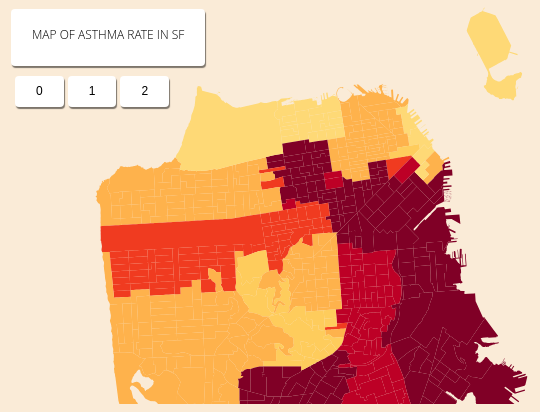
D3 v2 page, settled after 360 driven frames (6 s of simulated time); the page loaded 1 data file(s).


var arr = [];
var LAST = 0;
var colorScheme = 2;
//var h = $("#map").height();
//var w = $("#map").width();
var rates = [];

var width = document.getElementById('map').offsetWidth;
var height = document.getElementById('map').offsetHeight;
var map = d3.select('#map').append('svg').attr("width", width)
    .attr("height", height);
var path = d3.geo.path().projection(d3.geo.albers().origin([-122.4031949051393, 37.80511854740679]).scale(200000).translate([400, 103]));

x = map.selectAll('path');
zz = x[0].parentNode;
colorArray = [
    ['rgb(237,248,251)', 'rgb(191,211,230)', 'rgb(158,188,218)', 'rgb(140,150,198)', 'rgb(136,86,167)', 'rgb(129,15,124)'],
    ["#fff5f0", "#fee0d2", "#fcbba1", "#fc9272", "#fb6a4a", "#ef3b2c", "#cb181d", "#a50f15", "#67000d"],
    ["#ffeda0", "#fed976", "#fecc5c", "#feb24c", "#f03b20", "#bd0026", "#800026"]
];

backgrounds = ["aliceblue", "#ffffb2", "antiquewhite"];
high_color = ["#ffeda0", "purple", "black"];
names = ["Poverty", "Diabetes Density", "Asthma Rate"];

function colorMe(value, max_val, swatch) {
    var step_size = Math.round(max_val / swatch.length);
    var color = Math.round(value / step_size);
    return swatch[Math.min(Math.min(color, swatch.length), swatch.length - 1)]
}


window.onresize = resizeMe;

function resizeMe() {
    curWidth = parseInt($('#map').children().css('width'));
    ratio = window.outerWidth / curWidth;
    /* if (ratio >= 1.2 && (curWidth * ratio/1.2 < window.outerWidth) ) {
         $('#map').children().css('transform', 'scale(' + (Math.min(ratio/1.3, window.outerWidth / 1.3)) +')');
     }
     else if (ratio <= .8) {
         $('#map').children().css('transform', 'scale(' + (ratio) +')');
         if(window.outerWidth < 630 ) {
             transX = transX <= 40 ? transX : transX += 4;
             map.selectAll('path')
             .attr("transform", "translate(" + transX + "," + (transY) + ")");
         }
     } */
    if (window.outerWidth <= 1060) {
        //$('.my-box').css('background-color', 'red')
        $('#Legend').css('background-color', 'transparent');
        $('#Legend').css('box-shadow', 'none');
        $('#dis').css('background-color', 'rgba(255, 255, 255, 0.5)');
        //console.log('true');
    } else {
        $('#Legend').css('background-color', 'rgba(255, 255, 255, 1)');
        $('#Legend').css('box-shadow', '1px 2px 1px 0px rgba(0, 0, 0, 0.5)');
        $('#dis').css('background-color', 'rgba(255, 255, 255, 0.35)');
        //console.log('REVERT');
    }

}

//$(window).on("resize", func());



function recolorMe(id) {
    colorScheme = id;
    d3.select('html').style('background', backgrounds[colorScheme]);
    d3.select('#title').text('Map of ' + names[colorScheme] + '\n in SF');
    for (i = 0; i < 3; i++) {
        document.getElementById('btn' + i).style.background = '#ffffff';
    }
    document.getElementById('btn' + colorScheme).style.background = 'rgba(0, 0, 0, 0.15)';
    map.selectAll('path')
        .style("fill", function(d) { /*console.log(i);*/
            return colorMe(d.properties.ASTHMARATE, 14, colorArray[id])
        })
}

transX = 0;
transY = 0;

document.onkeydown = checkKey;

function checkKey(e) {
    e = e || window.event;
    if (e.keyCode == '38') { // up arrow
        transY = transY >= 50 ? transY : (transY += 4);
        map.selectAll('path')
            .attr("transform", "translate(" + transX + "," + transY + ")");
    } else if (e.keyCode == '40') { // down arrow
        transY = transY >= -50 ? (transY -= 4) : transY;
        map.selectAll('path')
            .attr("transform", "translate(" + transX + "," + (transY) + ")");
    } else if (e.keyCode == '37') { // left arrow
        transX = transX >= 40 ? transX : transX += 4;
        map.selectAll('path')
            .attr("transform", "translate(" + transX + "," + (transY) + ")");
    } else if (e.keyCode == '39') { // right arrow
        transX = transX >= -40 ? (transX -= 4) : transX;
        map.selectAll('path')
            .attr("transform", "translate(" + (transX) + "," + (transY) + ")");
    }
}

d3.select('#my-title').append('p').attr('id', 'title').text('Map of ' + names[colorScheme] + '\n in SF');


d3.select('#dis').text('District: ' + 060750101001);
d3.select('#dis').append('p').text('Value: ' + 6.299994);
d3.select('#dis').append('p').text('ID: ' + 0);
d3.select('#dis').append('p').text('\n Dataset Source: SF Gov');
console.log(high_color[colorScheme]);

function createTooltip (my_id, my_val) {
   d3.select("#map")
    .insert("div")
    .style("position", "absolute")
    .style("z-index", "999")
    //.style("visibility", "hidden")
    .style("display", "none")
    .attr('class', "tooltip")
    .attr("id", function() { /*console.log(i);*/
        return 'tooltip' + my_id
    })
    .text("District with val " + my_val);
}


d3.json('Asthma.json', function(json) {
    map.selectAll('path')
        .data(json.features)
        .enter().append('path')
        .attr('d', path)
        .attr("id", function(d, i) { /*console.log(i);*/
            createTooltip(i, d.properties.ASTHMARATE);
            return 'n' + i
        })
        .attr('class', function(d, i) {
            //console.log('block: ' + d.properties.BLOCKGROUP);
            //   console.log('zip z' + d.properties);
            arr.push(d.properties);
            return 'block b' + d.properties.BLOCKGROUP // + 'num id' + i
        })
        .style("fill", function(d) { /*console.log(i);*/
            return colorMe(d.properties.ASTHMARATE, 14, colorArray[colorScheme])
        })
        /*.attr("x", "-1em")
        .attr("y", ".31em")
        .style("font-size", "13px")
        .text(function(d,i) { return i; }) */
        .on('mouseover', function() {
            var zip = d3.select(this).attr('class').split('block b').join('');
            var ques = d3.select(this).attr('id').split('n').join('');
            //console.log('block ' + zip + ' selected with id ' + ques);

            d3.select('#map').selectAll('p').remove();
            //d3.select('#map').selectAll('p').text('');
            /*for (key in arr) {
                //console.log(arr[key]);
                d3.select('#map .b' + arr[key].BLOCKGROUP).style("fill", "black");
            }*/


            d3.select('#n' + LAST).style("fill", colorMe(arr[LAST].ASTHMARATE, 14, colorArray[colorScheme]));
            LAST = ques; //global value for last obj
            d3.select('#map .b' + zip).style("fill", high_color[colorScheme]);

            d3.select('#tooltip' + ques)
                //.transition().duration(300).style("opacity", .9)
                //.style("visibility", "visible")
                .style("display", "block")
                .style("left", (d3.event.pageX - 10) + "px")
                .style("top", (d3.event.pageY - 28) + "px");

            // Add tooltip
            // d3.select(that.$.tooltip).transition().duration(200).style("opacity", .9);
            /* var tootipContent =
                 "<table>" +
                 "<tr><td>Score</td><td>" + (score) + "</td></tr>" +
                 "</table>";*/
            /* d3.select(that.$.tooltip).html(tootipContent)
                 .style("left", (d3.event.pageX) + "px")
                 .style("top", (d3.event.pageY - 28) + "px");
             */

            /*if (that.lastSelectedBlock != null) {
                d3.select('#n' + lastSelectedBlock).style("fill", colorBlock(that.computedScores[zip], 1, that.colorArray));
            }*/
            lastSelectedBlock = ques; //global value for last obj
            // d3.select('#map .b' + zip).style("fill", highColor);
            //d3.select('#map').append('p').attr('id', 'dis').text('District: ' + zip);
            d3.select('#dis').text('District: ' + zip);
            d3.select('#dis').append('p').text('Value: ' + arr[ques].ASTHMARATE);
            d3.select('#dis').append('p').text('ID: ' + ques);
            d3.select('#dis').append('p').text('\n Dataset Source: SF Gov');
        })
        .on('mouseout', function() {
            // Remove tooltip on mouse out
            d3.select('#tooltip' + LAST).transition().duration(500)
            //.style("opacity", 0);
            .style("display", "none")
            // Deselect block on mouse out
            /*for (key in arr) {
                d3.select('#n' + lastSelectedBlock).style("fill", that.colorBlock(that.computedScores[key], 1, that.colorArray));
                //d3.select(that.$.map.querySelector('.b' + arr[key].BLOCKGROUP)).style("fill", "black");
            }*/
        })
});


### data: Asthma.json
{
 "type": "FeatureCollection",
 "features": [
  {
   "geometry": {
    "type": "Polygon",
    "coordinates": "[... 1 items]"
   },
   "type": "Feature",
   "properties": {
    "BLOCKGROUP": "060750101001",
    "ASTHMARATE": 6.3
   }
  },
  {
   "geometry": {
    "type": "Polygon",
    "coordinates": "[... 1 items]"
   },
   "type": "Feature",
   "properties": {
    "BLOCKGROUP": "060750101002",
    "ASTHMARATE": 6.276
   }
  },
  {
   "geometry": {
    "type": "Polygon",
    "coordinates": "[... 1 items]"
   },
   "type": "Feature",
   "properties": {
    "BLOCKGROUP": "060750102001",
    "ASTHMARATE": 5.7
   }
  },
  {
   "geometry": {
    "type": "Polygon",
    "coordinates": "[... 1 items]"
   },
   "type": "Feature",
   "properties": {
    "BLOCKGROUP": "060750102002",
    "ASTHMARATE": 5.7
   }
  },
  {
   "geometry": {
    "type": "Polygon",
    "coordinates": "[... 1 items]"
   },
   "type": "Feature",
   "properties": {
    "BLOCKGROUP": "060750102003",
    "ASTHMARATE": 5.7
   }
  },
  {
   "geometry": {
    "type": "Polygon",
    "coordinates": "[... 1 items]"
   },
   "type": "Feature",
   "properties": {
    "BLOCKGROUP": "060750103001",
    "ASTHMARATE": 6.3
   }
  },
  {
   "geometry": {
    "type": "Polygon",
    "coordinates": "[... 1 items]"
   },
   "type": "Feature",
   "properties": {
    "BLOCKGROUP": "060750103002",
    "ASTHMARATE": 6.3
   }
  },
  {
   "geometry": {
    "type": "Polygon",
    "coordinates": "[... 1 items]"
   },
   "type": "Feature",
   "properties": {
    "BLOCKGROUP": "060750103003",
    "ASTHMARATE": 6.15
   }
  },
  "... 566 more items"
 ]
}